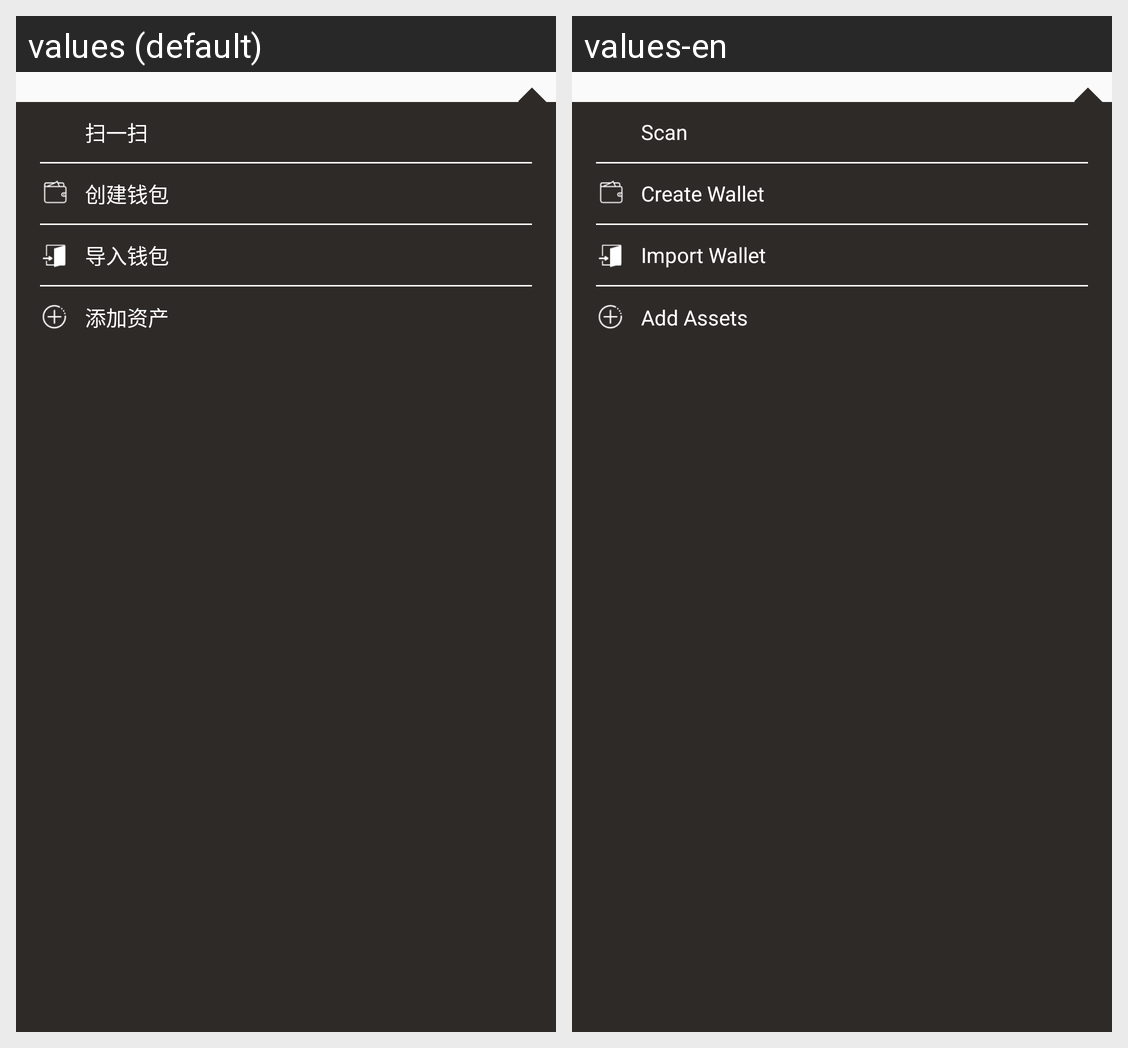

Strings drawn on this Android screen and how each of the app's shown locales translates them:
Android screen res/layout/pop_home_add.xml rendered under 2 locales, left to right: values (default), values-en. Device: Nexus 5 (rendered at 1080×1920; each locale shown at half size, 540×960, under a caption strip naming it); theme AppTheme.
Strings drawn on this screen, with the default value and each locale's value (text and hints the layout hard-codes, and strings that could not be matched under every locale, appear in the picture but are not listed):

wallet_pop_scan
  values: 扫一扫
  values-en: Scan

fragment_one_pop_cjqb
  values: 创建钱包
  values-en: Create Wallet

fragment_one_pop_drqb
  values: 导入钱包
  values-en: Import Wallet

fragment_one_pop_tjzc
  values: 添加资产
  values-en: Add Assets
